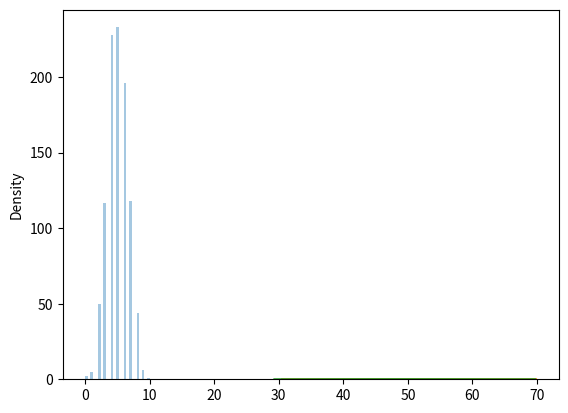

Write Python code to recreate this figure.

from numpy import random
import matplotlib.pyplot as plt
import seaborn as sns

#Discrete Distribution => Yes/No,Head/Tail
#Binomial Distribution

# n = number of trials
# probability
# size


x = random.binomial((100),p=0.5,size=3)
print(x)


x = random.binomial(n=10, p=0.5, size=1000)
print(x)

sns.distplot(random.binomial(n=10, p=0.5, size=1000), kde=False)
plt.show()



sns.distplot(random.normal(loc=50, scale=5, size=1000), hist=True, label='normal')
sns.distplot(random.binomial(n=100, p=0.5, size=1000), hist=True, label='binomial')
plt.show()